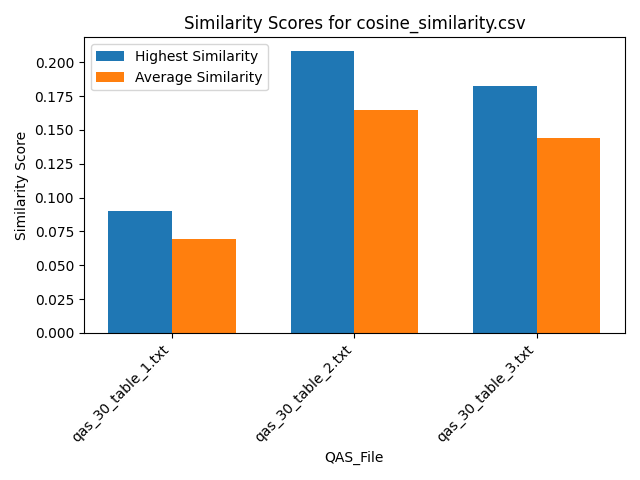

The data file committed next to this chart (first rows):
Similarity, QAS_File, Text_File
0.07235, qas_30_table_1.txt, section_26.txt
0.07046, qas_30_table_1.txt, section_29.txt
0.07375, qas_30_table_1.txt, section_7.txt
0.06541, qas_30_table_1.txt, section_19.txt
0.07332, qas_30_table_1.txt, section_2.txt
0.06584, qas_30_table_1.txt, section_30.txt
0.06676, qas_30_table_1.txt, section_21.txt
0.0555, qas_30_table_1.txt, section_24.txt
0.0673, qas_30_table_1.txt, section_23.txt
0.07145, qas_30_table_1.txt, section_31.txt
0.069, qas_30_table_1.txt, section_16.txt
0.08994, qas_30_table_1.txt, section_27.txt
0.07054, qas_30_table_1.txt, section_12.txt
0.06541, qas_30_table_1.txt, section_18.txt
0.06209, qas_30_table_1.txt, section_25.txt
0.07125, qas_30_table_1.txt, section_6.txt
0.07126, qas_30_table_1.txt, section_5.txt
0.07146, qas_30_table_1.txt, section_11.txt
0.07087, qas_30_table_1.txt, section_14.txt
0.08002, qas_30_table_1.txt, section_10.txt
0.06604, qas_30_table_1.txt, section_9.txt
0.06541, qas_30_table_1.txt, section_20.txt
0.05558, qas_30_table_1.txt, section_17.txt
0.06484, qas_30_table_1.txt, section_22.txt
0.07156, qas_30_table_1.txt, section_1.txt
0.06789, qas_30_table_1.txt, section_15.txt
0.07227, qas_30_table_1.txt, section_4.txt
0.07435, qas_30_table_1.txt, section_13.txt
0.06633, qas_30_table_1.txt, section_8.txt
0.07316, qas_30_table_1.txt, section_28.txt
0.0679, qas_30_table_1.txt, section_3.txt
0.1619, qas_30_table_2.txt, section_26.txt
0.1484, qas_30_table_2.txt, section_29.txt
0.1852, qas_30_table_2.txt, section_7.txt
0.1691, qas_30_table_2.txt, section_19.txt
0.1566, qas_30_table_2.txt, section_2.txt
0.1425, qas_30_table_2.txt, section_30.txt
0.1393, qas_30_table_2.txt, section_21.txt
0.1331, qas_30_table_2.txt, section_24.txt
0.1595, qas_30_table_2.txt, section_23.txt
0.1508, qas_30_table_2.txt, section_31.txt
0.196, qas_30_table_2.txt, section_16.txt
0.1884, qas_30_table_2.txt, section_27.txt
0.1715, qas_30_table_2.txt, section_12.txt
0.1691, qas_30_table_2.txt, section_18.txt
0.15, qas_30_table_2.txt, section_25.txt
0.1823, qas_30_table_2.txt, section_6.txt
0.152, qas_30_table_2.txt, section_5.txt
0.1834, qas_30_table_2.txt, section_11.txt
0.1844, qas_30_table_2.txt, section_14.txt
0.208, qas_30_table_2.txt, section_10.txt
0.1499, qas_30_table_2.txt, section_9.txt
0.1691, qas_30_table_2.txt, section_20.txt
0.1465, qas_30_table_2.txt, section_17.txt
0.1489, qas_30_table_2.txt, section_22.txt
0.1447, qas_30_table_2.txt, section_1.txt
0.1824, qas_30_table_2.txt, section_15.txt
0.1647, qas_30_table_2.txt, section_4.txt
0.1838, qas_30_table_2.txt, section_13.txt
0.166, qas_30_table_2.txt, section_8.txt
... 33 more rows
